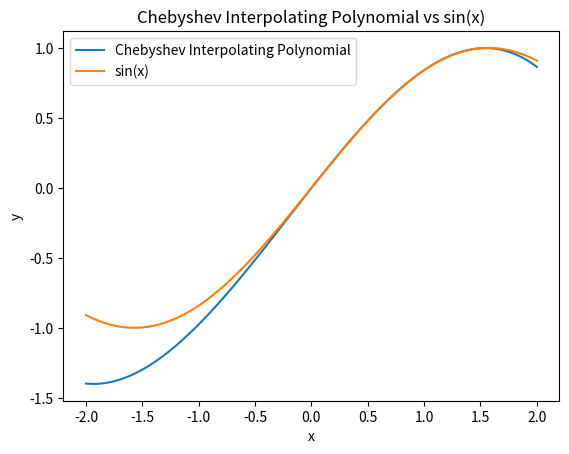

Write Python code to recreate this figure.
import numpy as np
import matplotlib.pyplot as plt
from scipy.interpolate import BarycentricInterpolator

# Function to compute Chebyshev nodes
def chebyshev_nodes(n, a, b):
    return 0.5*(a + b) + 0.5*(b - a)*np.cos(np.pi*(2*np.arange(n) + 1)/(2*n))

# Compute Chebyshev nodes for the interval [0, pi/2] and n = 4
n = 4
a = 0
b = np.pi/2
nodes = chebyshev_nodes(n, a, b)

# Compute the values of sin at these nodes
values = np.sin(nodes)

# Construct the interpolating polynomial
polynomial = BarycentricInterpolator(nodes, values)

# Plot the polynomial and sin function on the interval [-2, 2]
x_values = np.linspace(-2, 2, 400)
plt.plot(x_values, polynomial(x_values), label='Chebyshev Interpolating Polynomial')
plt.plot(x_values, np.sin(x_values), label='sin(x)')
plt.legend()
plt.xlabel('x')
plt.ylabel('y')
plt.title('Chebyshev Interpolating Polynomial vs sin(x)')
plt.show()
